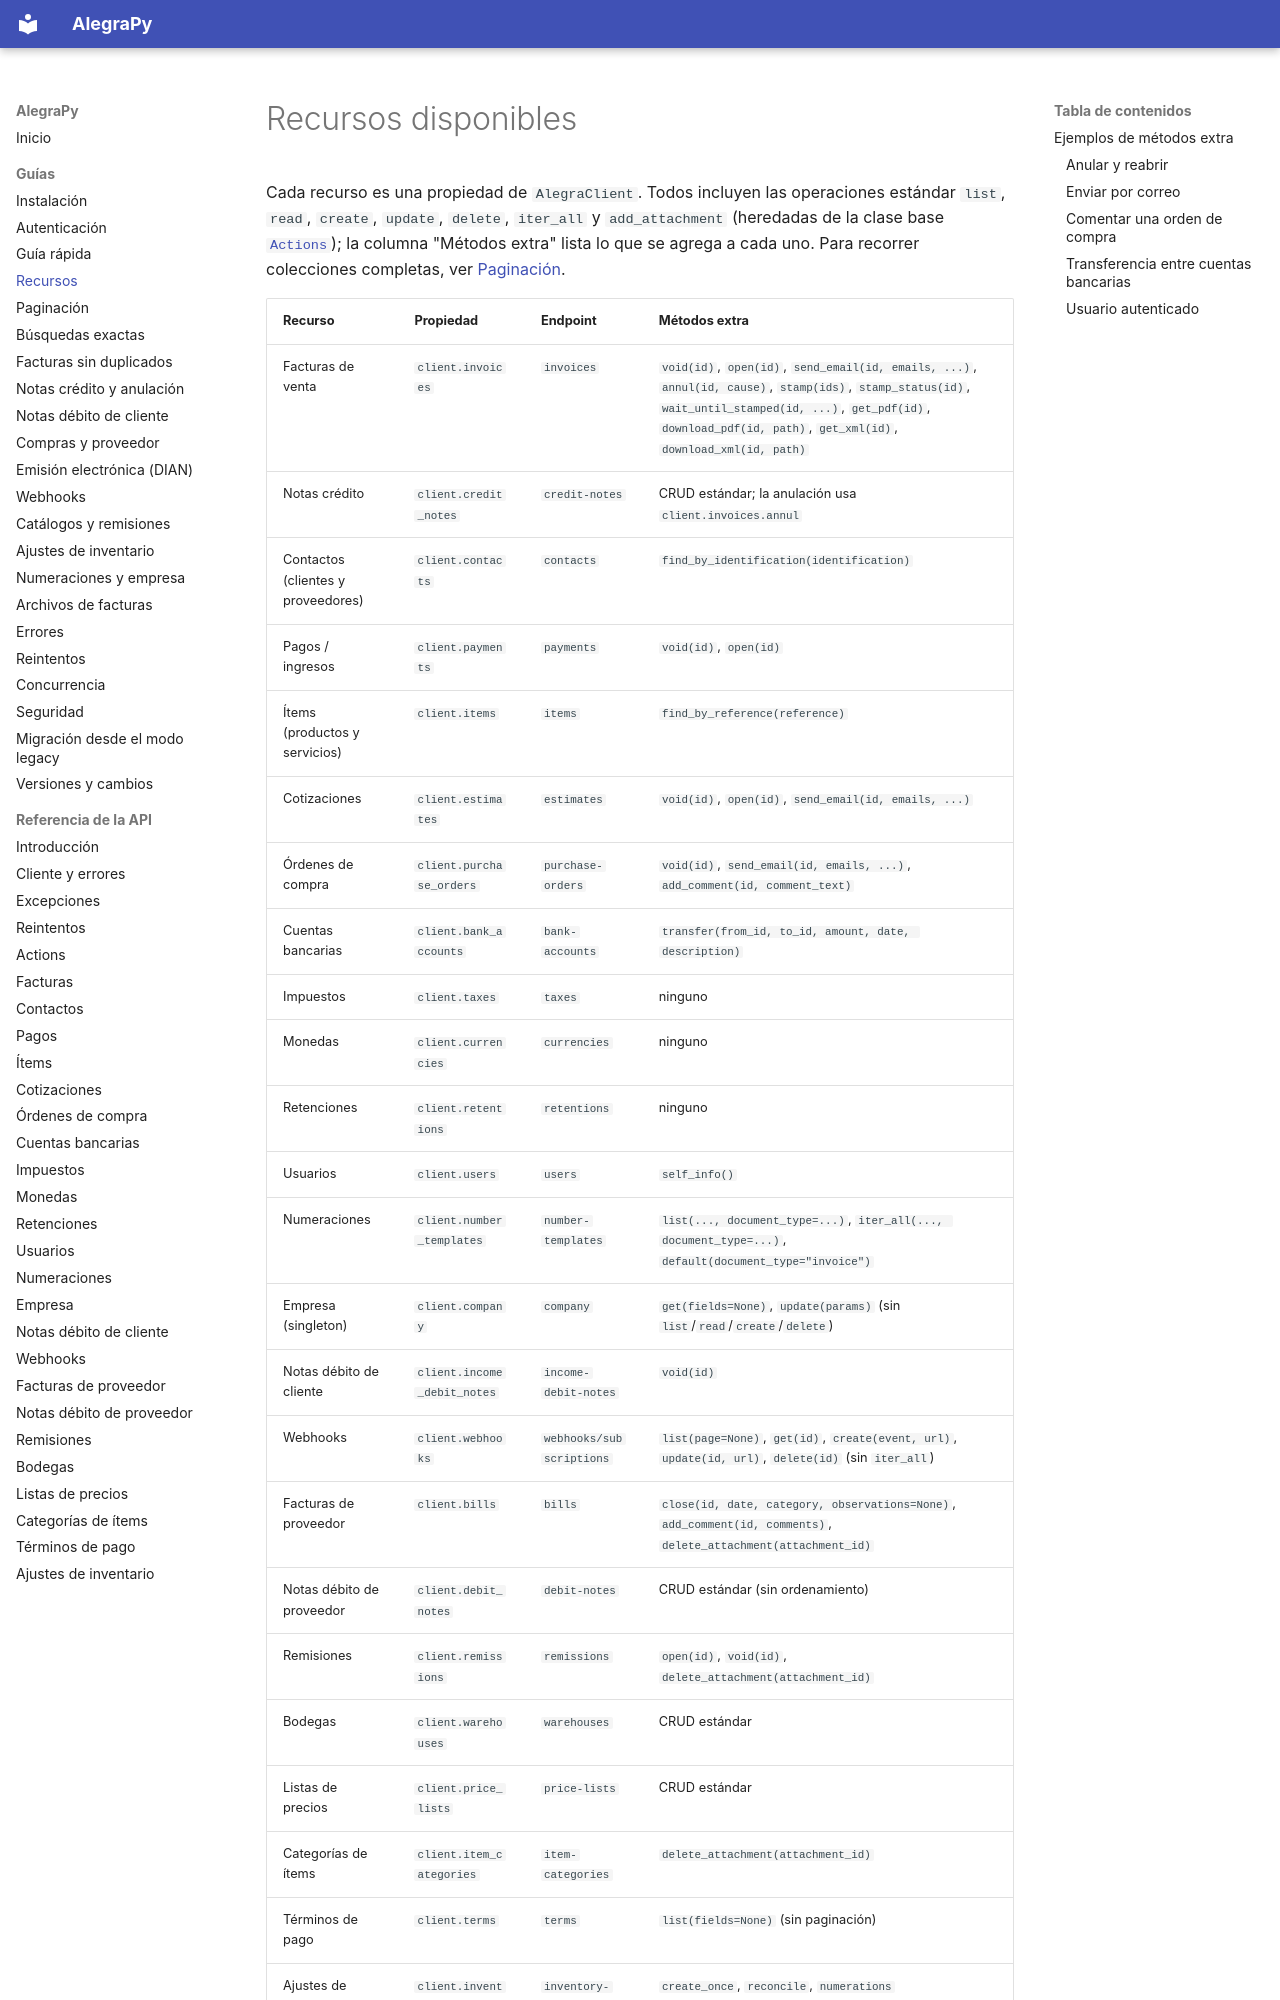

repository: camilordz1/alegrapy · page: guias/recursos/index.html · generator: mkdocs

# Recursos disponibles

Cada recurso es una propiedad de `AlegraClient`. Todos incluyen las operaciones estándar `list`, `read`, `create`, `update`, `delete`, `iter_all` y `add_attachment` (heredadas de la clase base [`Actions`](../referencia/actions.md)); la columna "Métodos extra" lista lo que se agrega a cada uno. Para recorrer colecciones completas, ver [Paginación](paginacion.md).
